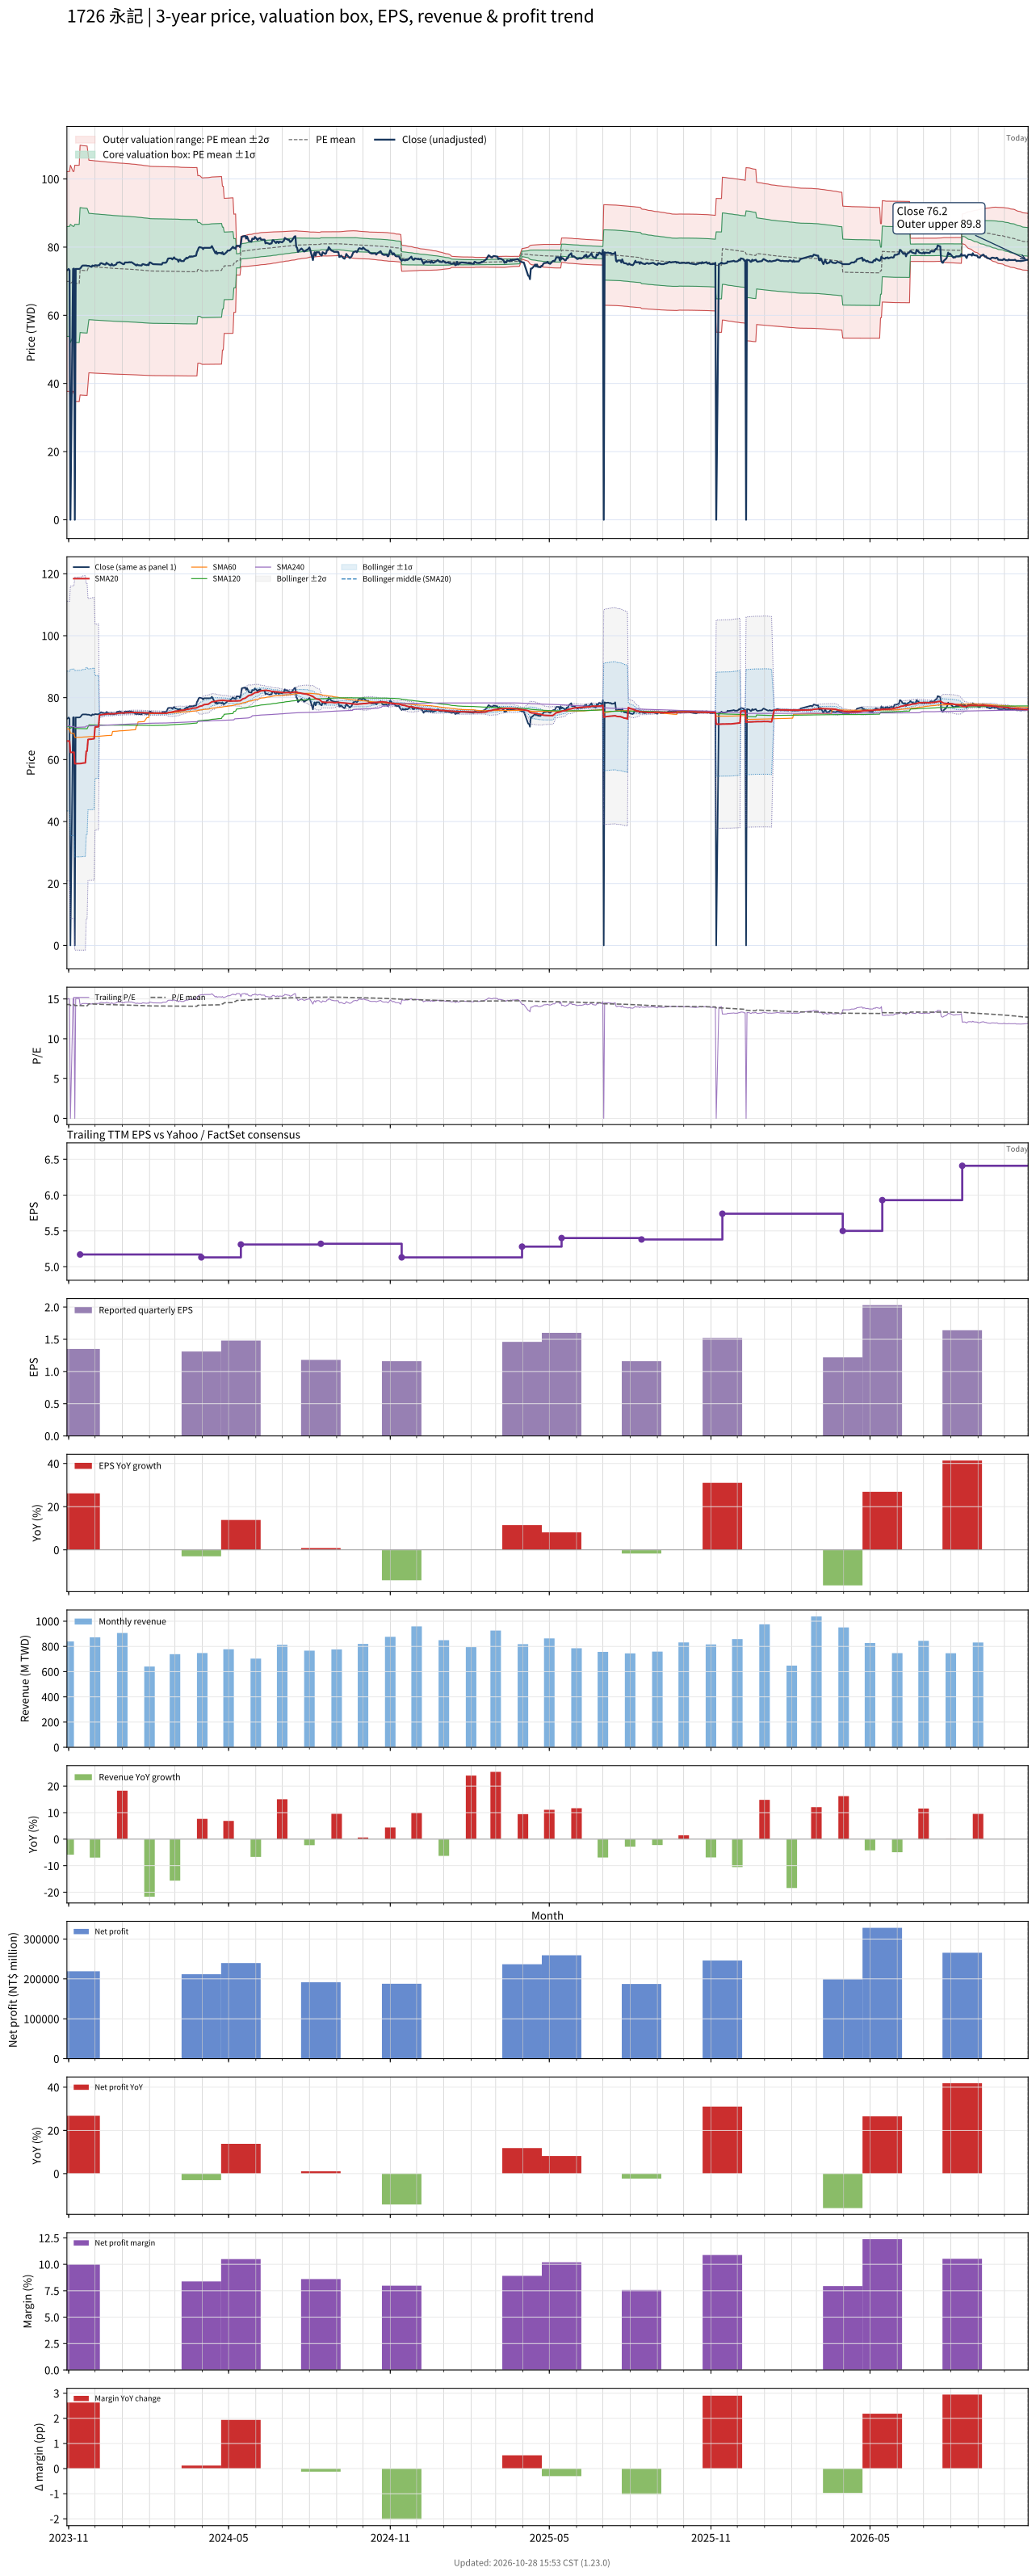

Values plotted in this chart, from the file beside it:
# chart-version: skill-stock-dynamic-val…
date, close, available_date, period_end, eps, ttm_eps, pe, pe_mean, pe_std, price_m2, price_m1, price_mean, price_p1, price_p2, forward_eps, forward_pe, forward_pe_mean, forward_pe_std, forward_price_m2, forward_price_m1, forward_price_mean, forward_price_p1, forward_price_p2, sma20
2023-10-30, 73.2, 2023-08-14, 2023-06-30, 1.17, 4.89, 14.97, 14.3, 3.296, 37.68, 53.8, 69.92, 86.03, 102.1, , , , , , , , , , 66
2023-10-31, 73.3, 2023-08-14, 2023-06-30, 1.17, 4.89, 14.99, 14.3, 3.296, 37.69, 53.81, 69.92, 86.04, 102.2, , , , , , , , , , 65.98
2023-11-01, 73.6, 2023-08-14, 2023-06-30, 1.17, 4.89, 15.05, 14.3, 3.297, 37.7, 53.82, 69.94, 86.06, 102.2, , , , , , , , , , 66
2023-11-02, 73.2, 2023-08-14, 2023-06-30, 1.17, 4.89, 14.97, 14.3, 3.297, 37.7, 53.82, 69.94, 86.07, 102.2, , , , , , , , , , 65.97
2023-11-03, 0.000000, 2023-08-14, 2023-06-30, 1.17, 4.89, 0.000000, 14.18, 3.546, 34.66, 52, 69.34, 86.68, 104, , , , , , , , , , 62.31
2023-11-06, 73.6, 2023-08-14, 2023-06-30, 1.17, 4.89, 15.05, 14.31, 3.297, 37.71, 53.83, 69.95, 86.08, 102.2, , , , , , , , , , 62.34
2023-11-07, 73.7, 2023-08-14, 2023-06-30, 1.17, 4.89, 15.07, 14.31, 3.298, 37.71, 53.83, 69.96, 86.08, 102.2, , , , , , , , , , 62.37
2023-11-08, 0.000000, 2023-08-14, 2023-06-30, 1.17, 4.89, 0.000000, 14.18, 3.546, 34.67, 52.01, 69.35, 86.69, 104, , , , , , , , , , 58.68
2023-11-09, 73.6, 2023-08-14, 2023-06-30, 1.17, 4.89, 15.05, 14.18, 3.546, 34.67, 52, 69.34, 86.68, 104, , , , , , , , , , 58.67
2023-11-10, 73.6, 2023-08-14, 2023-06-30, 1.17, 4.89, 15.05, 14.18, 3.546, 34.66, 52, 69.34, 86.68, 104, , , , , , , , , , 58.69
2023-11-13, 73.6, 2023-08-14, 2023-06-30, 1.17, 4.89, 15.05, 14.18, 3.546, 34.67, 52, 69.34, 86.68, 104, , , , , , , , , , 58.7
2023-11-14, 73.7, 2023-11-14, 2023-09-30, 1.35, 5.17, 14.26, 14.17, 3.545, 36.62, 54.95, 73.27, 91.6, 109.9, , , , , , , , , , 58.7
2023-11-15, 74, 2023-11-14, 2023-09-30, 1.35, 5.17, 14.31, 14.17, 3.543, 36.6, 54.92, 73.24, 91.55, 109.9, , , , , , , , , , 58.73
2023-11-16, 74.4, 2023-11-14, 2023-09-30, 1.35, 5.17, 14.39, 14.16, 3.542, 36.58, 54.89, 73.2, 91.51, 109.8, , , , , , , , , , 58.79
2023-11-17, 74.6, 2023-11-14, 2023-09-30, 1.35, 5.17, 14.43, 14.15, 3.541, 36.55, 54.86, 73.17, 91.47, 109.8, , , , , , , , , , 58.87
2023-11-20, 74.6, 2023-11-14, 2023-09-30, 1.35, 5.17, 14.43, 14.15, 3.54, 36.53, 54.83, 73.13, 91.43, 109.7, , , , , , , , , , 58.95
2023-11-21, 74.6, 2023-11-14, 2023-09-30, 1.35, 5.17, 14.43, 14.14, 3.538, 36.51, 54.81, 73.1, 91.4, 109.7, , , , , , , , , , 62.67
2023-11-22, 74.5, 2023-11-14, 2023-09-30, 1.35, 5.17, 14.41, 14.13, 3.537, 36.49, 54.78, 73.07, 91.36, 109.6, , , , , , , , , , 62.74
2023-11-23, 74.5, 2023-11-14, 2023-09-30, 1.35, 5.17, 14.41, 14.25, 3.289, 39.68, 56.68, 73.69, 90.7, 107.7, , , , , , , , , , 66.47
2023-11-24, 74.5, 2023-11-14, 2023-09-30, 1.35, 5.17, 14.41, 14.37, 3.016, 43.12, 58.72, 74.31, 89.91, 105.5, , , , , , , , , , 66.54
2023-11-27, 74.2, 2023-11-14, 2023-09-30, 1.35, 5.17, 14.35, 14.37, 3.016, 43.1, 58.69, 74.28, 89.87, 105.5, , , , , , , , , , 66.59
2023-11-28, 74.6, 2023-11-14, 2023-09-30, 1.35, 5.17, 14.43, 14.36, 3.014, 43.07, 58.66, 74.24, 89.83, 105.4, , , , , , , , , , 66.66
2023-11-29, 74.5, 2023-11-14, 2023-09-30, 1.35, 5.17, 14.41, 14.35, 3.014, 43.05, 58.63, 74.21, 89.79, 105.4, , , , , , , , , , 66.7
2023-11-30, 74.5, 2023-11-14, 2023-09-30, 1.35, 5.17, 14.41, 14.35, 3.013, 43.03, 58.61, 74.18, 89.76, 105.3, , , , , , , , , , 66.77
2023-12-01, 74.7, 2023-11-14, 2023-09-30, 1.35, 5.17, 14.45, 14.34, 3.012, 43.01, 58.59, 74.16, 89.74, 105.3, , , , , , , , , , 70.5
2023-12-04, 74.6, 2023-11-14, 2023-09-30, 1.35, 5.17, 14.43, 14.34, 3.012, 42.99, 58.56, 74.13, 89.7, 105.3, , , , , , , , , , 70.55
2023-12-05, 74.7, 2023-11-14, 2023-09-30, 1.35, 5.17, 14.45, 14.33, 3.011, 42.97, 58.54, 74.11, 89.67, 105.2, , , , , , , , , , 70.6
2023-12-06, 74.7, 2023-11-14, 2023-09-30, 1.35, 5.17, 14.45, 14.33, 3.01, 42.95, 58.52, 74.08, 89.64, 105.2, , , , , , , , , , 74.33
2023-12-07, 75.2, 2023-11-14, 2023-09-30, 1.35, 5.17, 14.55, 14.32, 3.01, 42.94, 58.5, 74.06, 89.62, 105.2, , , , , , , , , , 74.42
2023-12-08, 75.3, 2023-11-14, 2023-09-30, 1.35, 5.17, 14.56, 14.32, 3.009, 42.92, 58.48, 74.04, 89.59, 105.1, , , , , , , , , , 74.5
2023-12-11, 75, 2023-11-14, 2023-09-30, 1.35, 5.17, 14.51, 14.32, 3.008, 42.91, 58.46, 74.01, 89.56, 105.1, , , , , , , , , , 74.57
2023-12-12, 74.9, 2023-11-14, 2023-09-30, 1.35, 5.17, 14.49, 14.31, 3.007, 42.89, 58.43, 73.98, 89.53, 105.1, , , , , , , , , , 74.63
2023-12-13, 74.9, 2023-11-14, 2023-09-30, 1.35, 5.17, 14.49, 14.3, 3.006, 42.87, 58.41, 73.96, 89.5, 105, , , , , , , , , , 74.67
2023-12-14, 75.4, 2023-11-14, 2023-09-30, 1.35, 5.17, 14.58, 14.3, 3.005, 42.86, 58.39, 73.93, 89.47, 105, , , , , , , , , , 74.72
2023-12-15, 75.2, 2023-11-14, 2023-09-30, 1.35, 5.17, 14.55, 14.3, 3.004, 42.84, 58.37, 73.91, 89.44, 105, , , , , , , , , , 74.75
2023-12-18, 74.7, 2023-11-14, 2023-09-30, 1.35, 5.17, 14.45, 14.29, 3.003, 42.82, 58.35, 73.88, 89.4, 104.9, , , , , , , , , , 74.76
2023-12-19, 74.6, 2023-11-14, 2023-09-30, 1.35, 5.17, 14.43, 14.28, 3.003, 42.8, 58.32, 73.85, 89.37, 104.9, , , , , , , , , , 74.76
2023-12-20, 75.1, 2023-11-14, 2023-09-30, 1.35, 5.17, 14.53, 14.28, 3.002, 42.78, 58.3, 73.82, 89.34, 104.9, , , , , , , , , , 74.79
2023-12-21, 74.7, 2023-11-14, 2023-09-30, 1.35, 5.17, 14.45, 14.27, 3.001, 42.76, 58.28, 73.79, 89.31, 104.8, , , , , , , , , , 74.8
2023-12-22, 74.6, 2023-11-14, 2023-09-30, 1.35, 5.17, 14.43, 14.27, 3, 42.75, 58.26, 73.77, 89.28, 104.8, , , , , , , , , , 74.81
2023-12-25, 74.9, 2023-11-14, 2023-09-30, 1.35, 5.17, 14.49, 14.26, 2.999, 42.73, 58.23, 73.74, 89.24, 104.7, , , , , , , , , , 74.84
2023-12-26, 75.4, 2023-11-14, 2023-09-30, 1.35, 5.17, 14.58, 14.26, 2.998, 42.72, 58.22, 73.72, 89.22, 104.7, , , , , , , , , , 74.88
2023-12-27, 75.5, 2023-11-14, 2023-09-30, 1.35, 5.17, 14.6, 14.26, 2.998, 42.71, 58.2, 73.7, 89.2, 104.7, , , , , , , , , , 74.93
2023-12-28, 75.5, 2023-11-14, 2023-09-30, 1.35, 5.17, 14.6, 14.25, 2.997, 42.69, 58.19, 73.68, 89.18, 104.7, , , , , , , , , , 74.98
2023-12-29, 75.6, 2023-11-14, 2023-09-30, 1.35, 5.17, 14.62, 14.25, 2.996, 42.68, 58.17, 73.67, 89.16, 104.6, , , , , , , , , , 75.03
2024-01-02, 75, 2023-11-14, 2023-09-30, 1.35, 5.17, 14.51, 14.24, 2.995, 42.67, 58.15, 73.64, 89.13, 104.6, , , , , , , , , , 75.05
2024-01-03, 75, 2023-11-14, 2023-09-30, 1.35, 5.17, 14.51, 14.24, 2.995, 42.65, 58.13, 73.62, 89.1, 104.6, , , , , , , , , , 75.06
2024-01-04, 75.5, 2023-11-14, 2023-09-30, 1.35, 5.17, 14.6, 14.24, 2.994, 42.64, 58.12, 73.6, 89.07, 104.6, , , , , , , , , , 75.1
2024-01-05, 75.5, 2023-11-14, 2023-09-30, 1.35, 5.17, 14.6, 14.23, 2.993, 42.63, 58.1, 73.57, 89.05, 104.5, , , , , , , , , , 75.11
2024-01-08, 75.5, 2023-11-14, 2023-09-30, 1.35, 5.17, 14.6, 14.23, 2.992, 42.61, 58.08, 73.55, 89.02, 104.5, , , , , , , , , , 75.12
2024-01-09, 75.6, 2023-11-14, 2023-09-30, 1.35, 5.17, 14.62, 14.22, 2.991, 42.6, 58.07, 73.53, 88.99, 104.5, , , , , , , , , , 75.16
2024-01-10, 75.5, 2023-11-14, 2023-09-30, 1.35, 5.17, 14.6, 14.22, 2.99, 42.59, 58.05, 73.51, 88.96, 104.4, , , , , , , , , , 75.19
2024-01-11, 75.6, 2023-11-14, 2023-09-30, 1.35, 5.17, 14.62, 14.21, 2.989, 42.58, 58.03, 73.48, 88.94, 104.4, , , , , , , , , , 75.22
2024-01-12, 75.5, 2023-11-14, 2023-09-30, 1.35, 5.17, 14.6, 14.21, 2.988, 42.57, 58.01, 73.46, 88.91, 104.4, , , , , , , , , , 75.22
2024-01-15, 75, 2023-11-14, 2023-09-30, 1.35, 5.17, 14.51, 14.2, 2.987, 42.55, 58, 73.44, 88.88, 104.3, , , , , , , , , , 75.22
2024-01-16, 74.8, 2023-11-14, 2023-09-30, 1.35, 5.17, 14.47, 14.2, 2.986, 42.54, 57.97, 73.41, 88.85, 104.3, , , , , , , , , , 75.22
2024-01-17, 74.6, 2023-11-14, 2023-09-30, 1.35, 5.17, 14.43, 14.19, 2.985, 42.52, 57.95, 73.39, 88.82, 104.3, , , , , , , , , , 75.22
2024-01-18, 74.9, 2023-11-14, 2023-09-30, 1.35, 5.17, 14.49, 14.19, 2.984, 42.5, 57.93, 73.36, 88.79, 104.2, , , , , , , , , , 75.21
2024-01-19, 74.7, 2023-11-14, 2023-09-30, 1.35, 5.17, 14.45, 14.18, 2.983, 42.48, 57.91, 73.33, 88.75, 104.2, , , , , , , , , , 75.21
... 667 more rows
